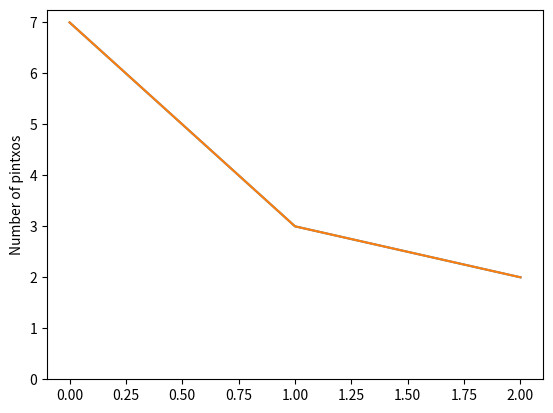
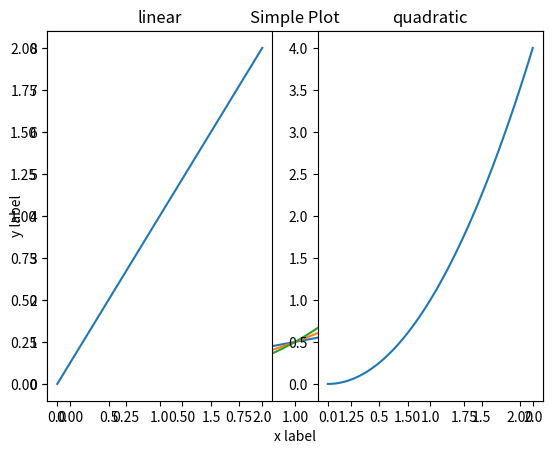

Here is the Python script that generated these plots, in order:
%matplotlib inline
import matplotlib.pyplot as plt
import numpy as np

fig, ax = plt.subplots()
ax.plot([7, 3, 2])
ax.set_ylabel('Number of pintxos')
ax.set_ylim(0, None)

plt.plot([7, 3, 2])
plt.ylabel('Number of pintxos')
plt.ylim(0, None)

x = np.linspace(0, 2, 100)

fig, ax = plt.subplots()
ax.plot(x, x, label='linear')
ax.plot(x, x**2, label='quadratic')
ax.plot(x, x**3, label='cubic')
ax.set_xlabel('x label')
ax.set_ylabel('y label')
ax.set_title("Simple Plot")
ax.legend()

plt.subplot(121)
plt.plot(x, x)
plt.title('linear')

plt.subplot(122)
plt.plot(x, x**2)
plt.title('quadratic')



